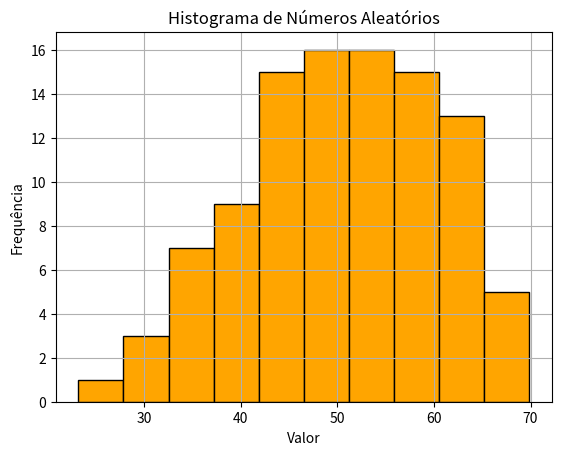

Here is the Python script that generated this plot:
import numpy as np
import matplotlib.pyplot as plt

# 1. Gerar números aleatórios entre 0 e 1 (50 x 10 x 100 = 50.000 números)
numeros = np.random.normal(loc=50, scale=10, size=100)

# 3. Criar o histograma
plt.hist(numeros, bins=10, color='orange', edgecolor='black')

# 4. Adicionar rótulos e título
plt.title('Histograma de Números Aleatórios')
plt.xlabel('Valor')
plt.ylabel('Frequência')
plt.grid(True)

# 5. Mostrar o gráfico
plt.show()

